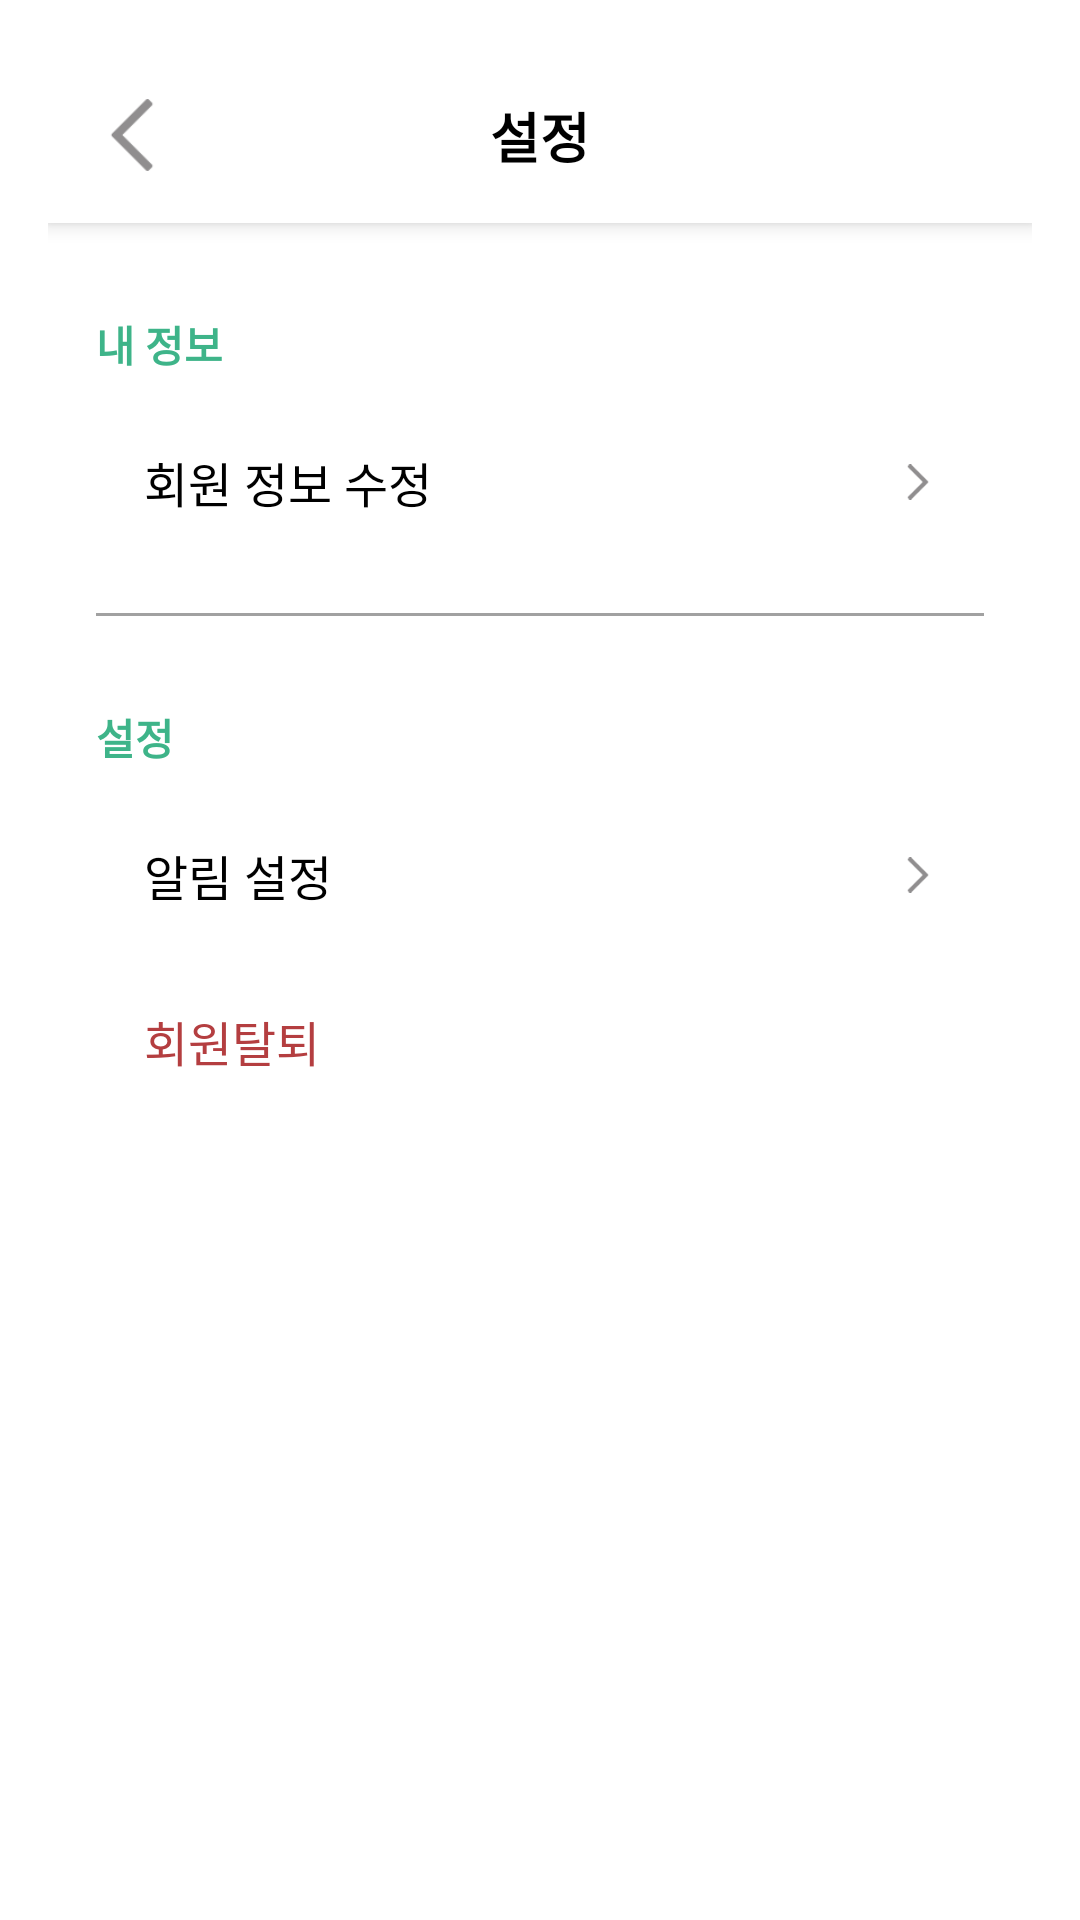

Here is an Android app screen rendered from its layout file. Give the layout XML and the strings, colors and styles it references.
<!-- AndroidManifest.xml: application theme Theme.HealthyRoutine -->
<!-- res/layout/activity_settings.xml -->
<?xml version="1.0" encoding="utf-8"?>
<LinearLayout xmlns:android="http://schemas.android.com/apk/res/android"
    android:layout_width="match_parent"
    android:layout_height="match_parent"
    android:orientation="vertical"
    android:background="@color/white"
    android:padding="16dp">

    
    <LinearLayout
        android:layout_width="match_parent"
        android:layout_height="wrap_content"
        android:padding="16dp"
        android:background="@color/white"
        android:orientation="horizontal"
        android:gravity="center_vertical"
        android:elevation="4dp">

        <ImageView
            android:id="@+id/backButton"
            android:layout_width="24dp"
            android:layout_height="24dp"
            android:src="@drawable/ic_back_arrow"
            android:contentDescription="Back" />

        <TextView
            android:layout_width="0dp"
            android:layout_height="wrap_content"
            android:layout_weight="1"
            android:gravity="center"
            android:text="설정"
            android:textSize="18sp"
            android:textStyle="bold"
            android:textColor="@color/black" />

        <View
            android:layout_width="24dp"
            android:layout_height="24dp"
            android:visibility="invisible" />
    </LinearLayout>

    
    <LinearLayout
        android:layout_width="match_parent"
        android:layout_height="wrap_content"
        android:orientation="vertical"
        android:padding="16dp">

        
        <TextView
            android:layout_width="wrap_content"
            android:layout_height="wrap_content"
            android:text="내 정보"
            android:textColor="@color/colorPrimary"
            android:textSize="14sp"
            android:textStyle="bold"
            android:layout_marginTop="14dp"
            android:layout_marginBottom="8dp" />

        <LinearLayout
            android:layout_width="match_parent"
            android:layout_height="wrap_content"
            android:orientation="horizontal"
            android:gravity="center_vertical"
            android:padding="16dp"
            android:background="?attr/selectableItemBackground"
            android:clickable="true"
            android:onClick="onEditProfileClick">

            <TextView
                android:layout_width="0dp"
                android:layout_height="wrap_content"
                android:layout_weight="1"
                android:text="회원 정보 수정"
                android:textSize="16sp"
                android:textColor="@color/black"/>

            <ImageView
                android:layout_width="12dp"
                android:layout_height="12dp"
                android:src="@drawable/ic_arrow_forward"
                android:contentDescription="Arrow" />
        </LinearLayout>

        <View
            android:layout_width="match_parent"
            android:layout_height="1dp"
            android:background="@color/gray"
            android:layout_marginVertical="16dp" />

        
        <TextView
            android:layout_width="wrap_content"
            android:layout_height="wrap_content"
            android:text="설정"
            android:textColor="@color/colorPrimary"
            android:textSize="14sp"
            android:textStyle="bold"
            android:layout_marginTop="14dp"
            android:layout_marginBottom="8dp" />

        <LinearLayout
            android:layout_width="match_parent"
            android:layout_height="wrap_content"
            android:orientation="horizontal"
            android:gravity="center_vertical"
            android:padding="16dp"
            android:background="?attr/selectableItemBackground"
            android:clickable="true"
            android:onClick="onNotificationSettingsClick">

            <TextView
                android:layout_width="0dp"
                android:layout_height="wrap_content"
                android:layout_weight="1"
                android:text="알림 설정"
                android:textSize="16sp"
                android:textColor="@color/black"/>

            <ImageView
                android:layout_width="12dp"
                android:layout_height="12dp"
                android:src="@drawable/ic_arrow_forward"
                android:contentDescription="Arrow" />
        </LinearLayout>

        <LinearLayout
            android:layout_width="match_parent"
            android:layout_height="wrap_content"
            android:orientation="horizontal"
            android:gravity="center_vertical"
            android:padding="16dp"
            android:background="?attr/selectableItemBackground"
            android:clickable="true"
            android:onClick="onDeleteAccountClick">

            <TextView
                android:layout_width="0dp"
                android:layout_height="wrap_content"
                android:layout_weight="1"
                android:text="회원탈퇴"
                android:textColor="#B43E40"
                android:textSize="16sp" />
        </LinearLayout>
    </LinearLayout>
</LinearLayout>
<!-- resources referenced by this layout -->
<resources>
  <color name="black">#000000</color>
  <color name="colorPrimary">#3EB489</color>
  <color name="gray">#A1A1A1</color>
  <color name="white">#FFFFFF</color>
  <!-- drawable ic_arrow_forward: png bitmap (drawable, 637 bytes) -->
  <!-- drawable ic_back_arrow: png bitmap (drawable, 794 bytes) -->
  <style name="Theme.HealthyRoutine" parent="Theme.AppCompat.Light.NoActionBar">
              
              <item name="colorPrimary">@color/colorPrimary</item>
              <item name="colorPrimaryDark">@color/colorPrimaryDark</item>
              <item name="colorAccent">@color/colorAccent</item>
          </style>
  <color name="colorPrimaryDark">#3EB489</color>
  <color name="colorAccent">#3EB489</color>
</resources>
